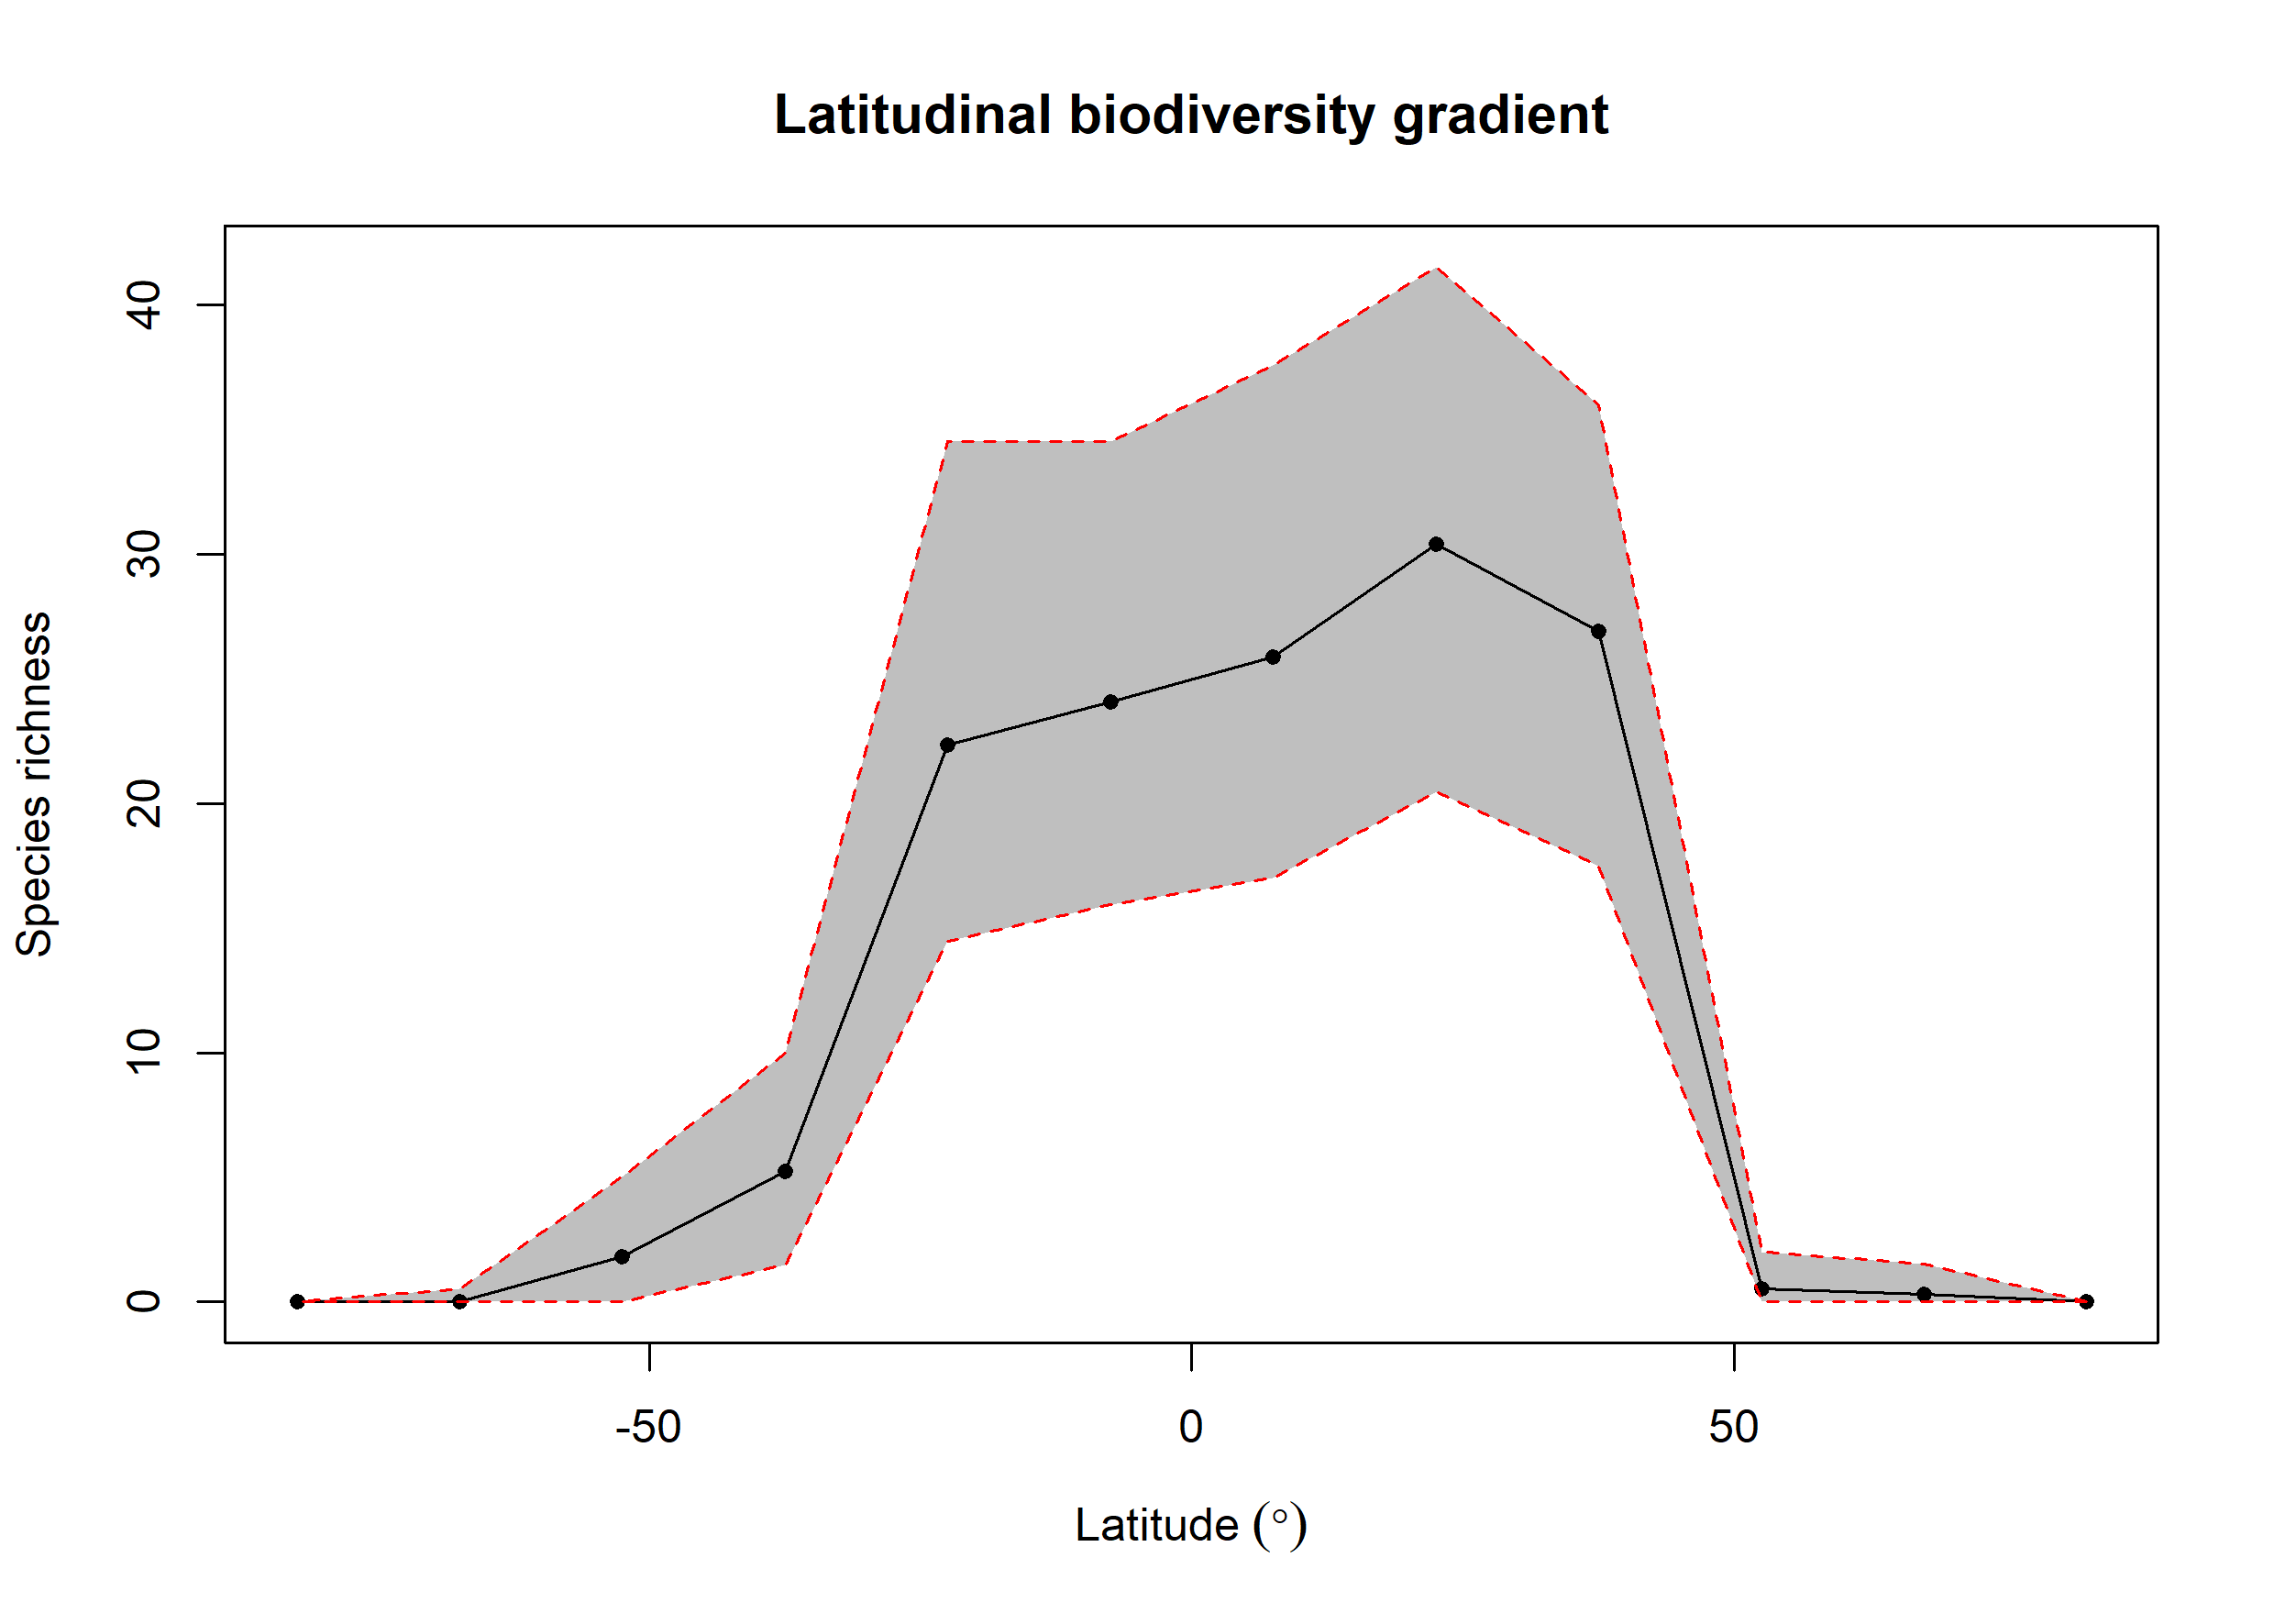

The file beside this chart, header and first rows:
bin, max, min, mid, hemisphere, mean_richness, CI.Lower, CI.Upper
1, 90, 75, 82.5, N, 0, 0, 0
2, 75, 60, 67.5, N, 0.29, 0, 1.525
3, 60, 45, 52.5, N, 0.54, 0, 2
4, 45, 30, 37.5, N, 26.9, 17.48, 36
5, 30, 15, 22.5, N, 30.41, 20.48, 41.52
6, 15, 0, 7.5, N, 25.87, 17, 37.58
7, 0, -15, -7.5, S, 24.06, 15.95, 34.52
8, -15, -30, -22.5, S, 22.34, 14.47, 34.52
9, -30, -45, -37.5, S, 5.22, 1.475, 10
10, -45, -60, -52.5, S, 1.81, 0, 5
11, -60, -75, -67.5, S, 0.03, 0, 0.525
12, -75, -90, -82.5, S, 0, 0, 0
